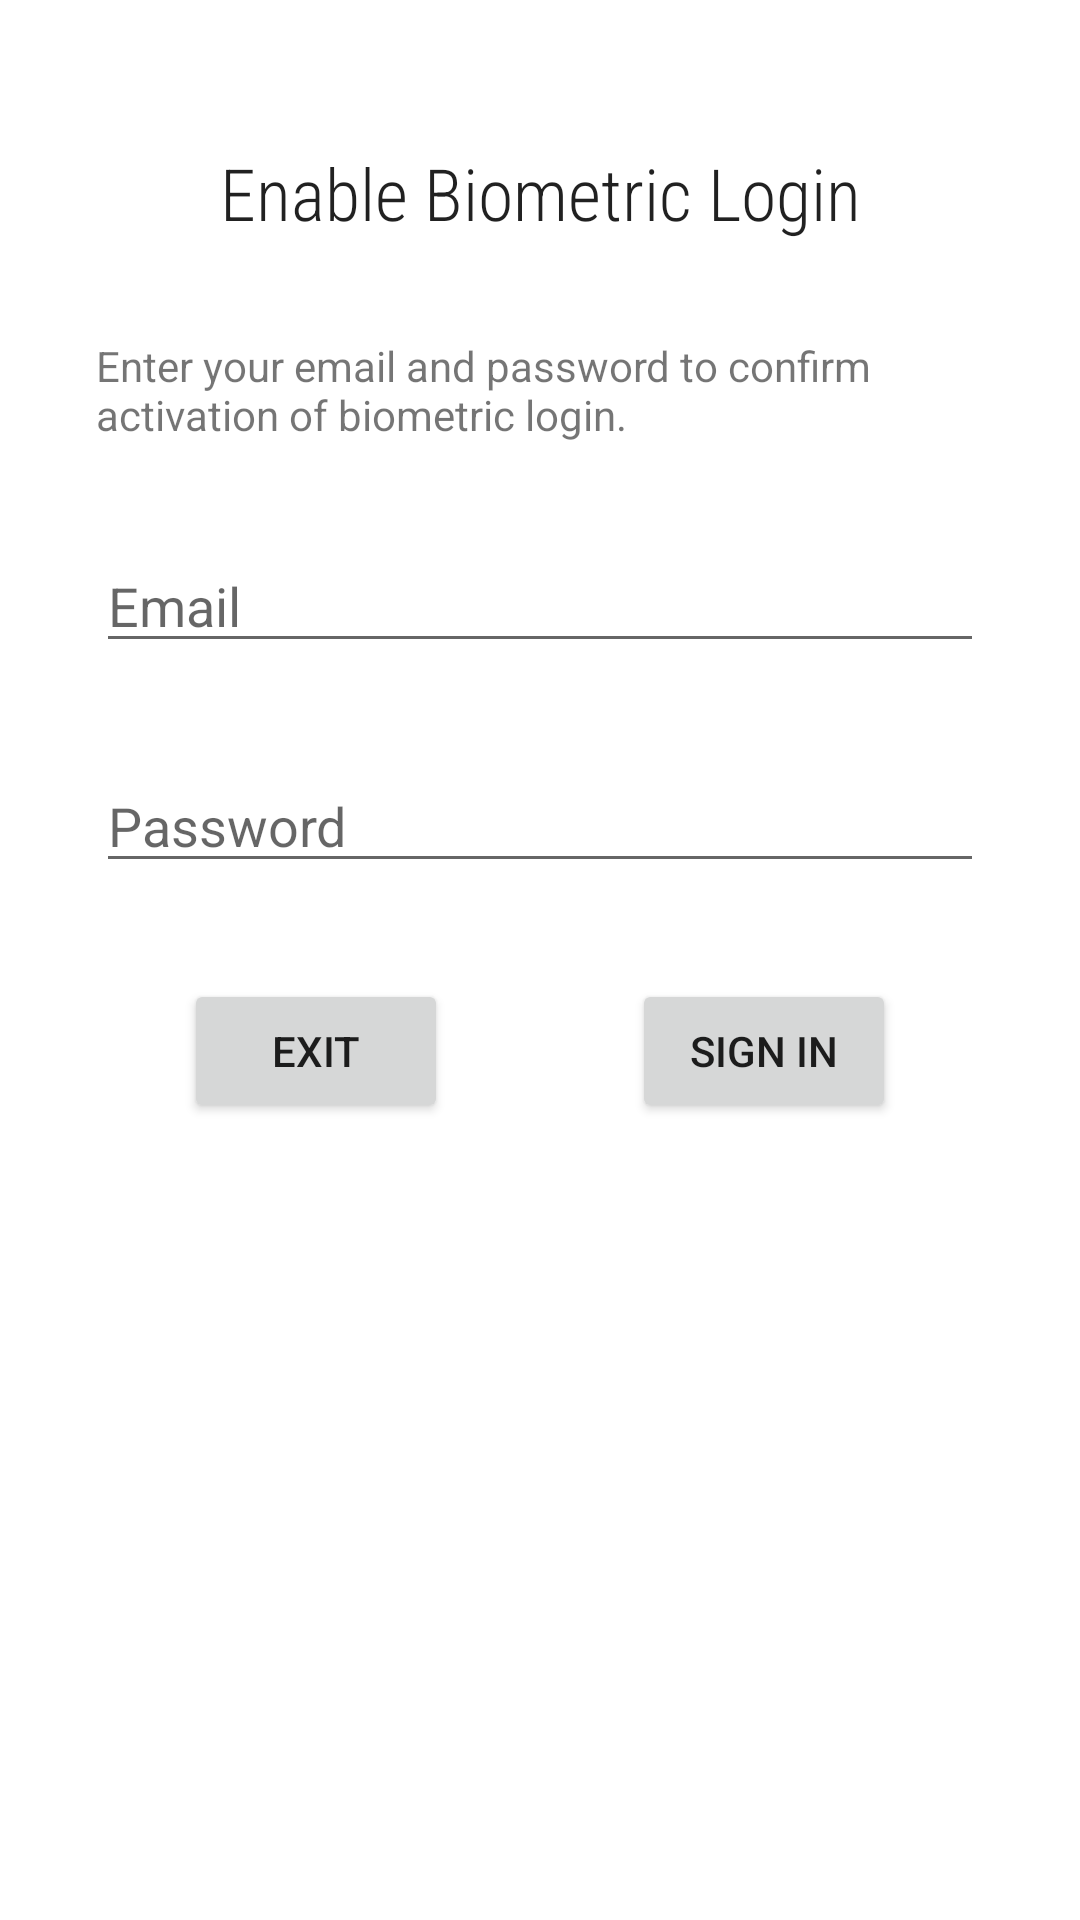

Produce the Android XML layout that renders to this screen, including the resource entries it uses.
<!-- AndroidManifest.xml: application theme Theme.ElectronicLabNotebookMobileApplication -->
<!-- res/layout/activity_biometric.xml -->
<?xml version="1.0" encoding="utf-8"?>
<androidx.constraintlayout.widget.ConstraintLayout xmlns:android="http://schemas.android.com/apk/res/android"
    xmlns:app="http://schemas.android.com/apk/res-auto"
    xmlns:tools="http://schemas.android.com/tools"
    android:layout_width="match_parent"
    android:layout_height="match_parent"
    tools:context=".biometric.BiometricActivity"
    android:paddingLeft="@dimen/activity_horizontal_margin"
    android:paddingTop="@dimen/activity_vertical_margin"
    android:paddingRight="@dimen/activity_horizontal_margin"
    android:paddingBottom="@dimen/activity_vertical_margin">

    <TextView
        android:id="@+id/title"
        android:layout_width="wrap_content"
        android:layout_height="wrap_content"
        android:layout_marginTop="48dp"
        android:fontFamily="sans-serif-condensed-light"
        android:text="@string/enable_biometric_login"
        android:textAppearance="@style/TextAppearance.AppCompat.Headline"
        app:layout_constraintLeft_toLeftOf="parent"
        app:layout_constraintRight_toRightOf="parent"
        app:layout_constraintTop_toTopOf="parent" />

    <TextView
        android:id="@+id/description"
        android:layout_width="match_parent"
        android:layout_height="wrap_content"
        android:layout_margin="32dp"
        android:text="@string/desc_biometrics_authorization"
        app:layout_constraintLeft_toLeftOf="parent"
        app:layout_constraintRight_toRightOf="parent"
        app:layout_constraintTop_toBottomOf="@id/title" />

    <EditText
        android:id="@+id/username"
        android:layout_width="match_parent"
        android:layout_height="wrap_content"
        android:layout_margin="32dp"
        android:hint="@string/prompt_email"
        app:layout_constraintLeft_toLeftOf="parent"
        app:layout_constraintRight_toRightOf="parent"
        app:layout_constraintTop_toBottomOf="@id/description" />

    <EditText
        android:id="@+id/password"
        android:layout_width="match_parent"
        android:layout_height="wrap_content"
        android:layout_margin="32dp"
        android:hint="@string/prompt_password"
        android:imeOptions="actionDone"
        android:inputType="textPassword"
        app:layout_constraintLeft_toLeftOf="parent"
        app:layout_constraintRight_toRightOf="parent"
        app:layout_constraintTop_toBottomOf="@id/username" />

    <Button
        android:id="@+id/cancel"
        android:layout_width="wrap_content"
        android:layout_height="wrap_content"
        android:layout_marginTop="32dp"
        android:text="@string/exit"
        app:layout_constraintHorizontal_chainStyle="spread"
        app:layout_constraintLeft_toLeftOf="parent"
        app:layout_constraintRight_toLeftOf="@+id/authorize"
        app:layout_constraintTop_toBottomOf="@id/password" />

    <Button
        android:id="@+id/authorize"
        android:layout_width="wrap_content"
        android:layout_height="wrap_content"
        android:layout_marginTop="32dp"
        android:text="@string/action_sign_in"
        app:layout_constraintLeft_toRightOf="@+id/cancel"
        app:layout_constraintRight_toRightOf="parent"
        app:layout_constraintTop_toBottomOf="@id/password" />

</androidx.constraintlayout.widget.ConstraintLayout>
<!-- resources referenced by this layout -->
<resources>
  <string name="action_sign_in">Sign in</string>
  <string name="desc_biometrics_authorization">Enter your email and password to confirm activation of biometric login.</string>
  <string name="enable_biometric_login">Enable Biometric Login</string>
  <string name="exit">Exit</string>
  <string name="prompt_email">Email</string>
  <string name="prompt_password">Password</string>
  <style name="Theme.ElectronicLabNotebookMobileApplication" parent="Theme.MaterialComponents.DayNight.DarkActionBar">
          
          <item name="colorPrimary">@color/purple_500</item>
          <item name="colorPrimaryVariant">@color/purple_700</item>
          <item name="colorOnPrimary">@color/white</item>
          
          <item name="colorSecondary">@color/teal_200</item>
          <item name="colorSecondaryVariant">@color/teal_700</item>
          <item name="colorOnSecondary">@color/black</item>
          
          <item name="android:statusBarColor" tools:targetApi="l">?attr/colorPrimaryVariant</item>
          
      </style>
  <color name="purple_500">#FF6200EE</color>
  <color name="purple_700">#FF3700B3</color>
  <color name="white">#FFFFFFFF</color>
  <color name="teal_200">#FF03DAC5</color>
  <color name="teal_700">#FF018786</color>
  <color name="black">#FF000000</color>
</resources>
